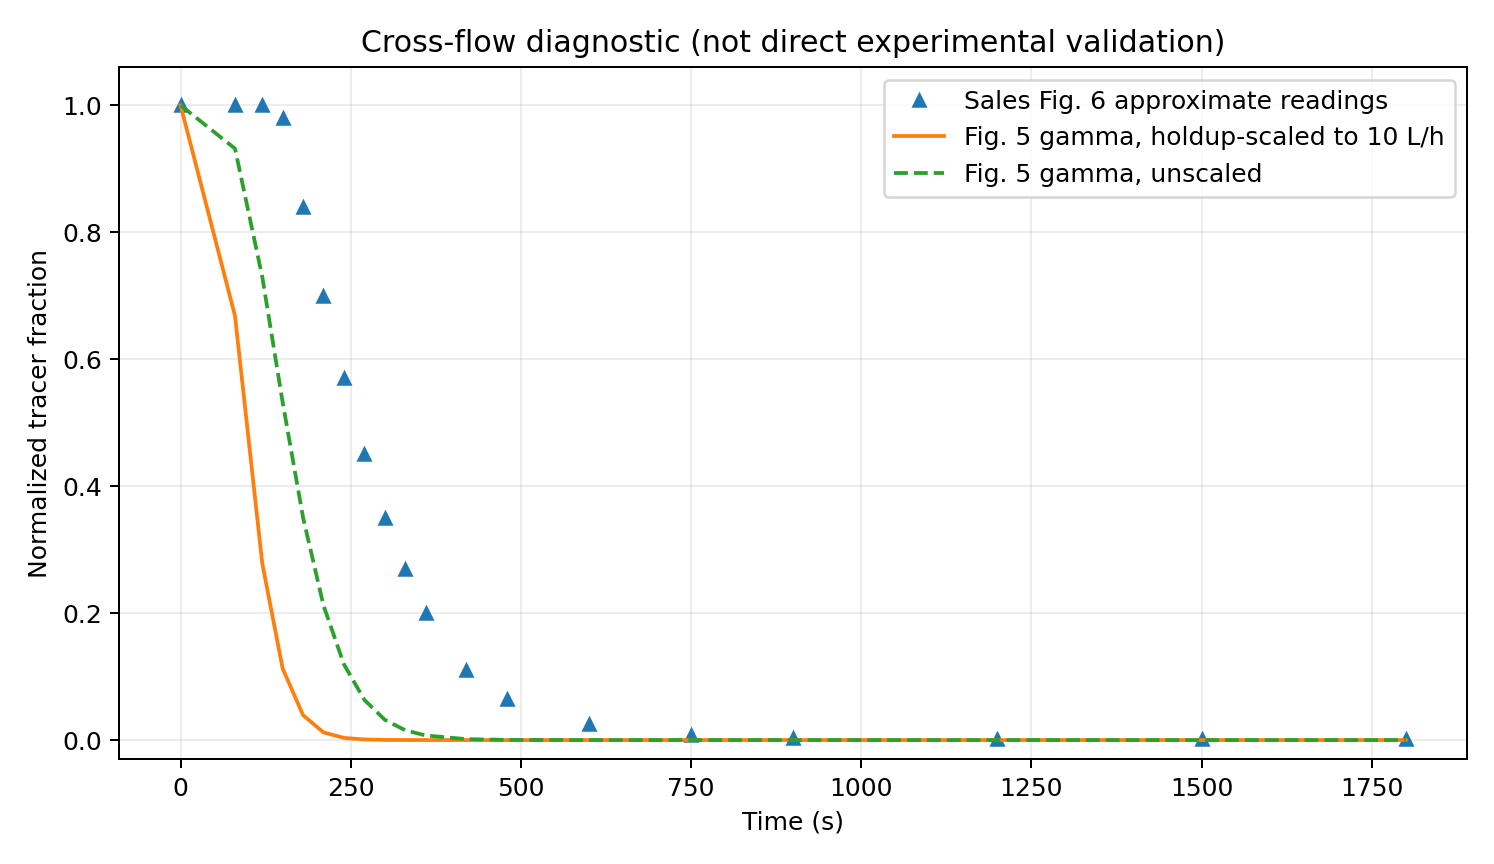

The data file committed next to this chart (first rows):
time_s_approx, figure6_manually_approximated, cross_flow_prediction_no_refit, unscaled_baseline
0.0, 1.0, 1.0, 1.0
80.0, 1.0, 0.6681, 0.9318
120.0, 1.0, 0.2785, 0.7299
150.0, 0.98, 0.1127, 0.5321
180.0, 0.84, 0.03908, 0.3505
210.0, 0.7, 0.01207, 0.212
240.0, 0.57, 0.003406, 0.1194
270.0, 0.45, 0.0008948, 0.06337
300.0, 0.35, 0.0002218, 0.032
330.0, 0.27, 5.239783876725967e-05, 0.0155
360.0, 0.2, 1.1888974410690262e-05, 0.007239
420.0, 0.11, 5.548325058598161e-07, 0.001445
480.0, 0.065, 2.3347519627177106e-08, 0.0002621
600.0, 0.025, 3.3038319967971175e-11, 6.984173225906902e-06
750.0, 0.008, 6.790305269707243e-15, 5.708995759639727e-08
900.0, 0.003, 1.1262529428376623e-18, 3.7948266571176963e-10
1200, 0.002, 2.0589789093413843e-26, 1.1264600006096701e-14
1500, 0.002, 2.6644232187718298e-34, 2.383461637728017e-19
1800, 0.002, 2.7670608956764905e-42, 4.060965835320868e-24
